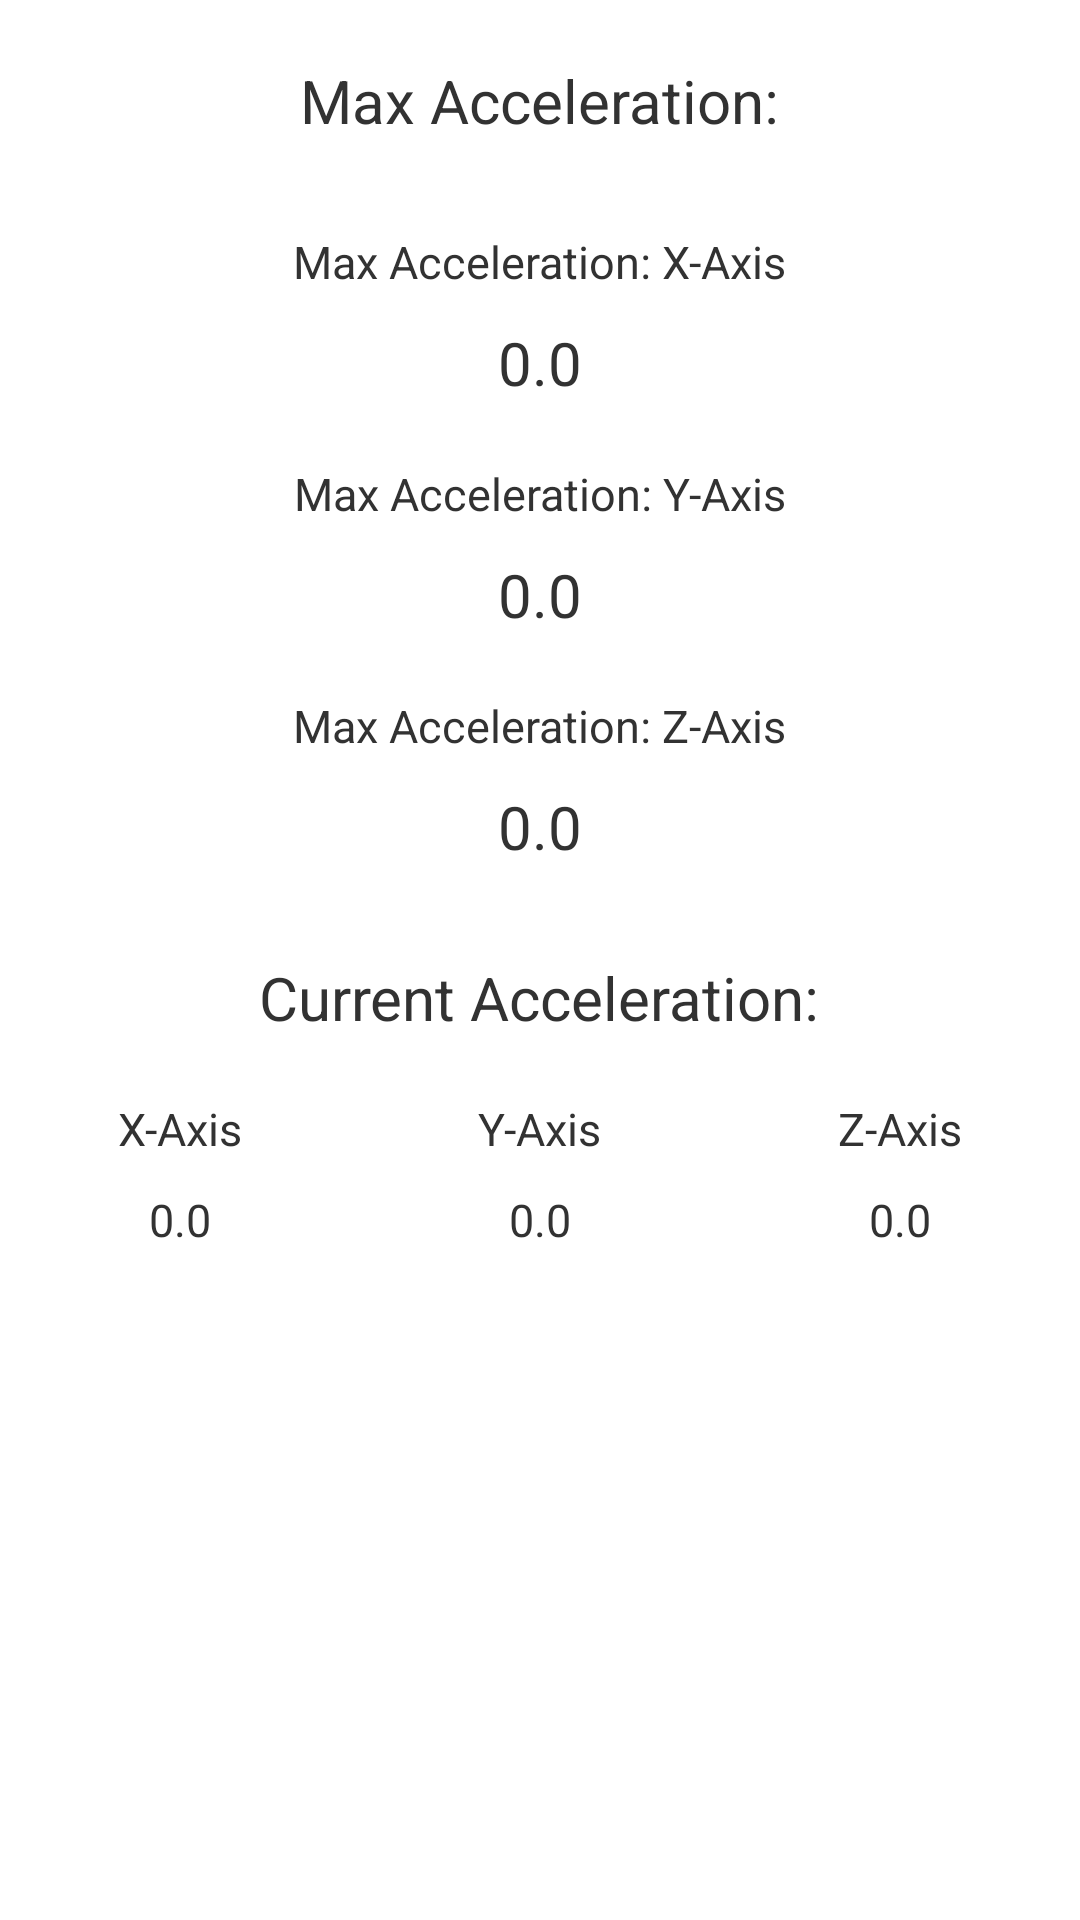

Reconstruct the res/layout file that produces this screen, plus the resources it refers to.
<!-- AndroidManifest.xml: application theme AppTheme -->
<!-- res/layout/accelerometer.xml -->
<?xml version="1.0" encoding="utf-8"?>
<LinearLayout xmlns:android="http://schemas.android.com/apk/res/android"
    android:layout_width="match_parent"
    android:layout_height="match_parent"
    android:layout_gravity="center"
    android:background="#ffffff"
    android:gravity="center"
    android:orientation="vertical"
    android:paddingTop="20dp" >

    <TextView
        android:id="@+id/playing"
        android:layout_width="wrap_content"
        android:layout_height="wrap_content"
        android:layout_gravity="center"
        android:layout_marginBottom="10dp"
        android:text="Max Acceleration:"
        android:textSize="20dp" />

    <TextView
        android:layout_width="wrap_content"
        android:layout_height="wrap_content"
        android:layout_gravity="center"
        android:layout_marginTop="20dp"
        android:text="Max Acceleration: X-Axis"
        android:textSize="15dp" />

    <TextView
        android:id="@+id/maxX"
        android:layout_width="wrap_content"
        android:layout_height="wrap_content"
        android:layout_gravity="center"
        android:layout_marginTop="10dp"
        android:text="0.0"
        android:textSize="20dp" />

    <TextView
        android:layout_width="wrap_content"
        android:layout_height="wrap_content"
        android:layout_gravity="center"
        android:layout_marginTop="20dp"
        android:text="Max Acceleration: Y-Axis"
        android:textSize="15dp" />

    <TextView
        android:id="@+id/maxY"
        android:layout_width="wrap_content"
        android:layout_height="wrap_content"
        android:layout_gravity="center"
        android:layout_marginTop="10dp"
        android:text="0.0"
        android:textSize="20dp" />

    <TextView
        android:layout_width="wrap_content"
        android:layout_height="wrap_content"
        android:layout_gravity="center"
        android:layout_marginTop="20dp"
        android:text="Max Acceleration: Z-Axis"
        android:textSize="15dp" />

    <TextView
        android:id="@+id/maxZ"
        android:layout_width="wrap_content"
        android:layout_height="wrap_content"
        android:layout_gravity="center"
        android:layout_marginTop="10dp"
        android:text="0.0"
        android:textSize="20dp" />

    <TextView
        android:layout_width="wrap_content"
        android:layout_height="wrap_content"
        android:layout_gravity="center"
        android:layout_marginBottom="10dp"
        android:layout_marginTop="30dp"
        android:text="Current Acceleration:"
        android:textSize="20dp" />

    <LinearLayout
        android:layout_width="match_parent"
        android:layout_height="match_parent"
        android:background="#ffffff"
        android:gravity="center|top"
        android:orientation="horizontal" >

        <LinearLayout
            android:layout_width="0dp"
            android:layout_height="wrap_content"
            android:layout_weight="0.33"
            android:background="#ffffff"
            android:gravity="center"
            android:orientation="vertical" >

            <TextView
                android:layout_width="wrap_content"
                android:layout_height="wrap_content"
                android:layout_gravity="center"
                android:layout_marginTop="10dp"
                android:text="X-Axis"
                android:textSize="15dp" />

            <TextView
                android:id="@+id/currentX"
                android:layout_width="wrap_content"
                android:layout_height="wrap_content"
                android:layout_gravity="center"
                android:layout_marginTop="10dp"
                android:text="0.0"
                android:textSize="15dp" />
        </LinearLayout>

        <LinearLayout
            android:layout_width="0dp"
            android:layout_height="wrap_content"
            android:layout_weight="0.33"
            android:background="#ffffff"
            android:gravity="center"
            android:orientation="vertical" >

            <TextView
                android:layout_width="wrap_content"
                android:layout_height="wrap_content"
                android:layout_gravity="center"
                android:layout_marginTop="10dp"
                android:text="Y-Axis"
                android:textSize="15dp" />

            <TextView
                android:id="@+id/currentY"
                android:layout_width="wrap_content"
                android:layout_height="wrap_content"
                android:layout_gravity="center"
                android:layout_marginTop="10dp"
                android:text="0.0"
                android:textSize="15dp" />
        </LinearLayout>

        <LinearLayout
            android:layout_width="0dp"
            android:layout_height="wrap_content"
            android:layout_weight="0.33"
            android:background="#ffffff"
            android:gravity="center"
            android:orientation="vertical" >

            <TextView
                android:layout_width="wrap_content"
                android:layout_height="wrap_content"
                android:layout_gravity="center"
                android:layout_marginTop="10dp"
                android:text="Z-Axis"
                android:textSize="15dp" />

            <TextView
                android:id="@+id/currentZ"
                android:layout_width="wrap_content"
                android:layout_height="wrap_content"
                android:layout_gravity="center"
                android:layout_marginTop="10dp"
                android:text="0.0"
                android:textSize="15dp" />
            
 

        </LinearLayout>
    </LinearLayout>

</LinearLayout>
<!-- resources referenced by this layout -->
<resources>
  <style name="AppTheme" parent="AppBaseTheme">
          
      </style>
  <style name="AppBaseTheme" parent="android:Theme.Light">
          
      </style>
</resources>
